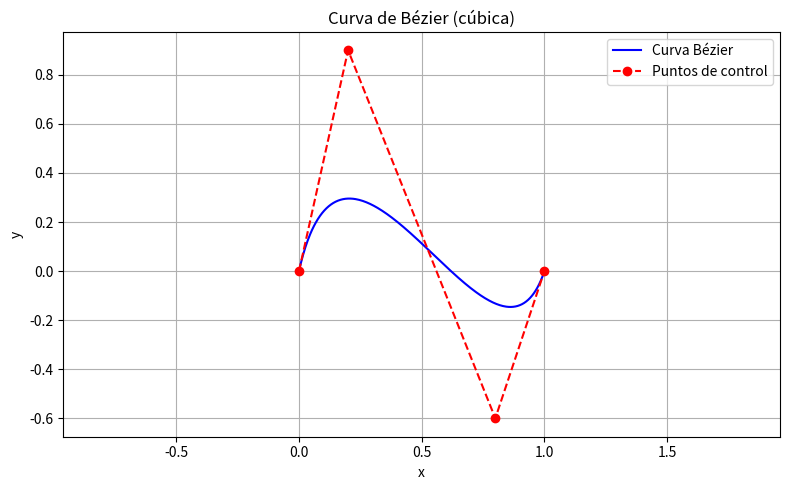

Write Python code to recreate this figure.
import numpy as np
import matplotlib.pyplot as plt
from scipy.special import comb

# Definir los puntos de control (puedes moverlos para probar)
control_points = np.array([
    [0.0, 0.0],
    [0.2, 0.9],
    [0.8, -0.6],
    [1.0, 0.0]
])

# Número de puntos de control y grado
n = len(control_points) - 1  # Grado = número de puntos - 1

# Función que calcula la curva Bézier usando polinomios de Bernstein
def bezier_curve(control_pts, t_vals):
    n = len(control_pts) - 1
    curve = np.zeros((len(t_vals), 2))
    for i in range(n + 1):
        bernstein_poly = comb(n, i) * (1 - t_vals) ** (n - i) * t_vals ** i
        curve += np.outer(bernstein_poly, control_pts[i])
    return curve

# Evaluar la curva
t = np.linspace(0, 1, 300)
bezier_pts = bezier_curve(control_points, t)

# Graficar
plt.figure(figsize=(8, 5))
plt.plot(bezier_pts[:, 0], bezier_pts[:, 1], 'b-', label='Curva Bézier')
plt.plot(control_points[:, 0], control_points[:, 1], 'ro--', label='Puntos de control')
plt.title('Curva de Bézier (cúbica)')
plt.xlabel('x')
plt.ylabel('y')
plt.axis('equal')
plt.grid(True)
plt.legend()
plt.tight_layout()
plt.show()
